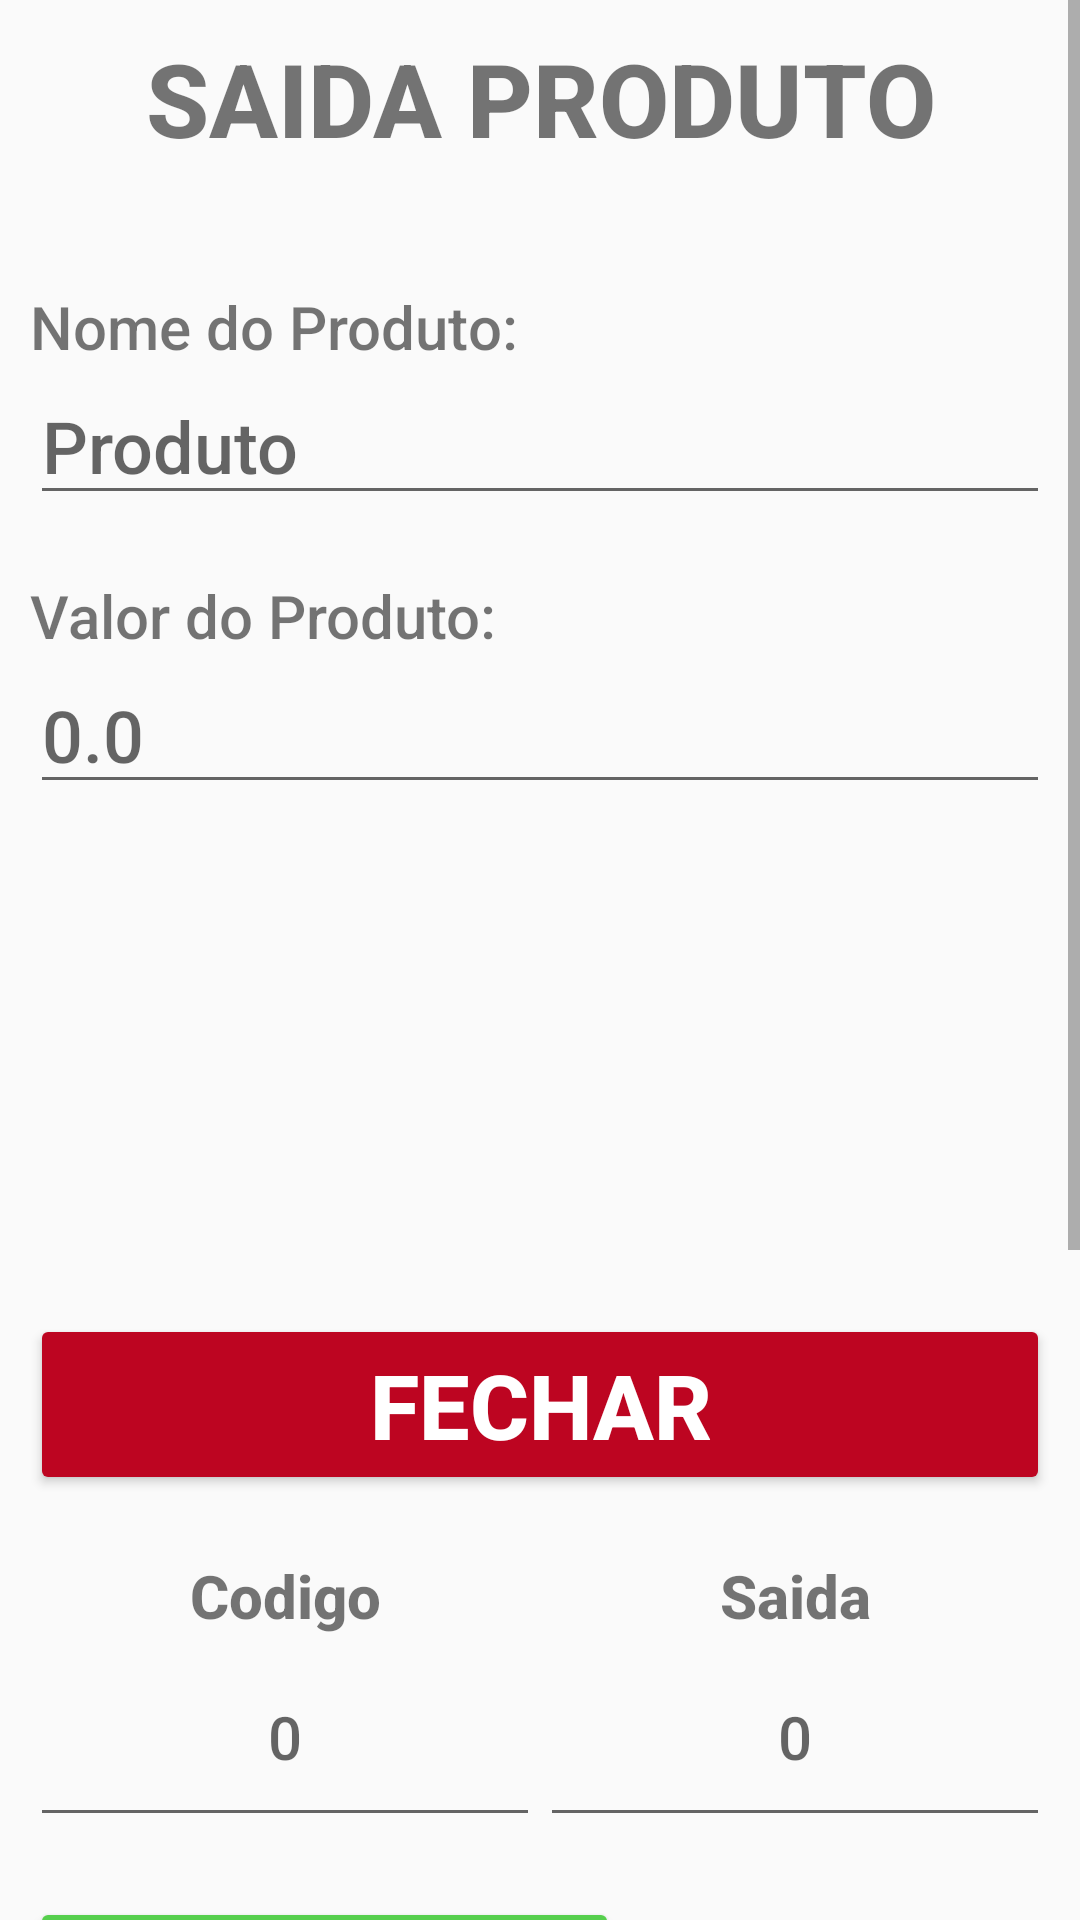

This screen was rendered from an Android layout file. Write that file and the resources it references.
<!-- AndroidManifest.xml: application theme Theme.MeuEstoque -->
<!-- res/layout/activity_tela_saida.xml -->
<?xml version="1.0" encoding="utf-8"?>
<android.support.constraint.ConstraintLayout xmlns:android="http://schemas.android.com/apk/res/android"
    xmlns:app="http://schemas.android.com/apk/res-auto"
    xmlns:tools="http://schemas.android.com/tools"
    android:layout_width="match_parent"
    android:layout_height="match_parent"
    tools:context=".TelaSaida">

    <ScrollView
        android:layout_width="match_parent"
        android:layout_height="match_parent">

        <LinearLayout
            android:layout_width="match_parent"
            android:layout_height="wrap_content"
            android:orientation="vertical"
            android:padding="10dp">

            <TextView
                android:id="@+id/textView4"
                android:layout_width="match_parent"
                android:layout_height="wrap_content"
                android:layout_marginBottom="40dp"
                android:fontFamily="sans-serif-medium"
                android:text="@string/titulo_tela_saidaProduto"
                android:textAlignment="center"
                android:textSize="34sp"
                android:textStyle="bold" />

            <TextView
                android:id="@+id/textView2"
                android:layout_width="match_parent"
                android:layout_height="wrap_content"
                android:fontFamily="sans-serif-medium"
                android:text="@string/txt_nomeProduto"
                android:textSize="20sp" />

            <EditText
                android:id="@+id/et_edit_nomeProduto"
                android:layout_width="match_parent"
                android:layout_height="wrap_content"
                android:layout_marginBottom="20dp"
                android:autofillHints="namePerson"
                android:ems="10"
                android:fontFamily="sans-serif-medium"
                android:hint="@string/txt_dig_nome"
                android:inputType="textPersonName"
                android:textSize="24sp" />

            <TextView
                android:id="@+id/textView3"
                android:layout_width="match_parent"
                android:layout_height="wrap_content"
                android:fontFamily="sans-serif-medium"
                android:text="@string/txt_valorProduto"
                android:textSize="20sp" />

            <EditText
                android:id="@+id/et_edit_valorProduto"
                android:layout_width="match_parent"
                android:layout_height="wrap_content"
                android:layout_marginBottom="20dp"
                android:autofillHints="number"
                android:ems="10"
                android:fontFamily="sans-serif-medium"
                android:hint="@string/txt_dig_preco"
                android:inputType="number|numberDecimal"
                android:textSize="24sp" />

            <ListView
                android:id="@+id/lista_pesquisar"
                android:layout_width="match_parent"
                android:layout_height="150dp" />

            <Button
                android:id="@+id/btn_fechar"
                android:layout_width="match_parent"
                android:layout_height="match_parent"
                android:layout_marginBottom="20dp"
                android:backgroundTint="#BD0521"
                android:onClick="deletarProduto"
                android:text="@string/btn_fechar"
                android:textColor="#FFFFFF"
                android:textSize="30sp"
                android:textStyle="bold" />

            <LinearLayout
                android:layout_width="match_parent"
                android:layout_height="match_parent"
                android:orientation="horizontal">

                <TextView
                    android:id="@+id/textView8"
                    android:layout_width="match_parent"
                    android:layout_height="wrap_content"
                    android:layout_weight="1"
                    android:fontFamily="sans-serif-medium"
                    android:text="@string/txt_codgoProduto"
                    android:textAlignment="center"
                    android:textSize="20sp"
                    android:textStyle="bold" />

                <TextView
                    android:id="@+id/textView7"
                    android:layout_width="match_parent"
                    android:layout_height="wrap_content"
                    android:layout_weight="1"
                    android:fontFamily="sans-serif-medium"
                    android:text="@string/txt_saidaProduto"
                    android:textAlignment="center"
                    android:textSize="20sp"
                    android:textStyle="bold" />
            </LinearLayout>

            <LinearLayout
                android:layout_width="match_parent"
                android:layout_height="match_parent"
                android:layout_marginBottom="20dp"
                android:orientation="horizontal">

                <EditText
                    android:id="@+id/et_codigo"
                    android:layout_width="wrap_content"
                    android:layout_height="wrap_content"
                    android:layout_weight="1"
                    android:autofillHints="number"
                    android:ems="10"
                    android:fontFamily="sans-serif-medium"
                    android:hint="@string/txt_dig_quat"
                    android:inputType="number"
                    android:padding="20dp"
                    android:textAlignment="center"
                    android:textSize="20sp" />

                <EditText
                    android:id="@+id/et_saida"
                    android:layout_width="wrap_content"
                    android:layout_height="wrap_content"
                    android:layout_weight="1"
                    android:autofillHints="number"
                    android:ems="10"
                    android:fontFamily="sans-serif-medium"
                    android:hint="@string/txt_dig_quat"
                    android:inputType="number"
                    android:padding="20dp"
                    android:textAlignment="center"
                    android:textSize="20sp" />
            </LinearLayout>

            <LinearLayout
                android:layout_width="match_parent"
                android:layout_height="wrap_content"
                android:orientation="horizontal">

                <Button
                    android:id="@+id/btn_confirmar"
                    android:layout_width="wrap_content"
                    android:layout_height="70dp"
                    android:layout_marginBottom="20dp"
                    android:backgroundTint="#56CF4D"
                    android:text="@string/btn_confirmar"
                    android:textColor="#FFFFFF"
                    android:textSize="30sp"
                    android:textStyle="bold" />

                <Button
                    android:id="@+id/btn_buscar"
                    android:layout_width="match_parent"
                    android:layout_height="70dp"
                    android:layout_marginBottom="20dp"
                    android:backgroundTint="@color/purple_500"
                    android:onClick="voltaTela"
                    android:text="@string/btn_pesquisar"
                    android:textColor="#FFFFFF"
                    android:textSize="30sp"
                    android:textStyle="bold" />
            </LinearLayout>

            <ListView
                android:layout_width="match_parent"
                android:layout_height="150dp"
                android:layout_marginBottom="20dp" >

            </ListView>

            <Button
                android:id="@+id/btn_finalizar"
                android:layout_width="match_parent"
                android:layout_height="match_parent"
                android:layout_marginBottom="20dp"
                android:backgroundTint="#BD0521"
                android:onClick="deletarProduto"
                android:text="@string/btn_finalizar"
                android:textColor="#FFFFFF"
                android:textSize="30sp"
                android:textStyle="bold" />

        </LinearLayout>
    </ScrollView>
</android.support.constraint.ConstraintLayout>
<!-- resources referenced by this layout -->
<resources>
  <string name="btn_confirmar">CONFIRMAR</string>
  <string name="btn_fechar">FECHAR</string>
  <string name="btn_finalizar">FINALIZAR</string>
  <string name="btn_pesquisar">PESQUISAR</string>
  <string name="titulo_tela_saidaProduto">SAIDA PRODUTO</string>
  <string name="txt_codgoProduto">Codigo</string>
  <string name="txt_dig_nome">Produto</string>
  <string name="txt_dig_preco">0.0</string>
  <string name="txt_dig_quat">0</string>
  <string name="txt_nomeProduto">Nome do Produto:</string>
  <string name="txt_saidaProduto">Saida</string>
  <string name="txt_valorProduto">Valor do Produto:</string>
  <style name="Theme.MeuEstoque" parent="Theme.AppCompat.Light.NoActionBar">
          
          <item name="colorPrimary">@color/purple_500</item>
          <item name="colorPrimaryDark">@color/purple_700</item>
          <item name="colorAccent">@color/teal_200</item>
          
      </style>
  <!-- not gathered from this repository: default colours our renderer supplied (Android Studio template values) -->
  <color name="purple_500">#FF6200EE</color>
  <color name="purple_700">#FF3700B3</color>
  <color name="teal_200">#FF03DAC5</color>
</resources>
